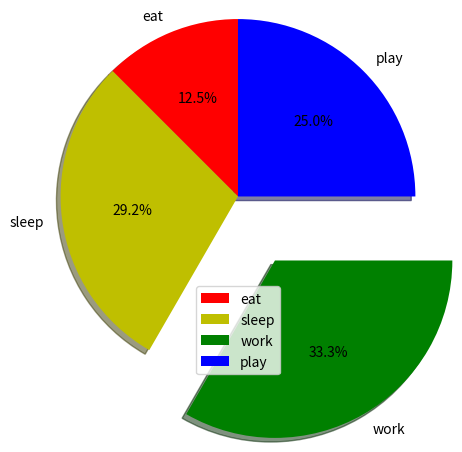

Source code (Python):
"""

"""

import matplotlib.pyplot as plt

# defining labels
activities = ['eat', 'sleep', 'work', 'play']

# portion covered by each label
slices = [3, 7, 8, 6]

# color for each label
colors = ['r', 'y', 'g', 'b']

# plotting the pie chart
plt.pie(slices, labels=activities, colors=colors,
        startangle=90, shadow=True, explode=(0, 0, 0.5, 0),
        radius=1.2, autopct='%1.1f%%')

# plotting legend
plt.legend()

# showing the plot
plt.show()

